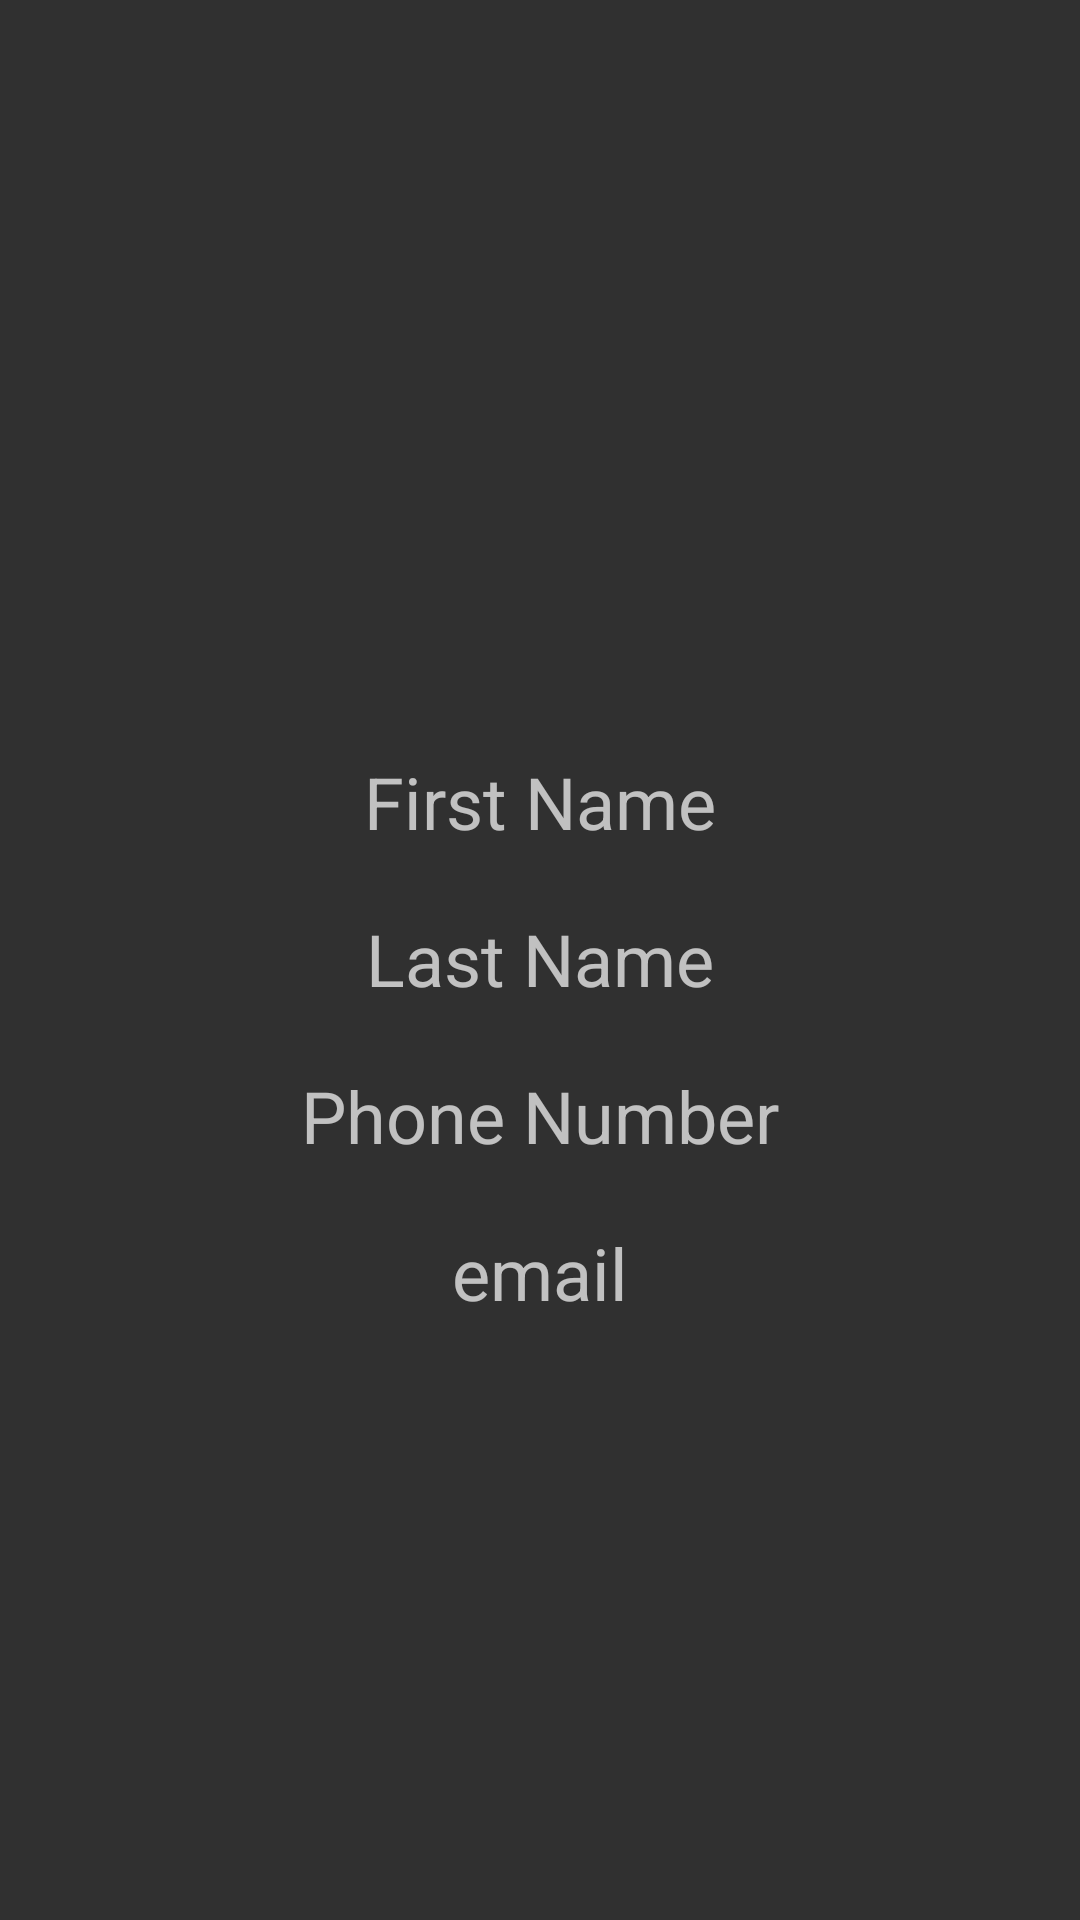

Reconstruct the res/layout file that produces this screen, plus the resources it refers to.
<!-- AndroidManifest.xml: application theme Theme.SmartcarMqttController -->
<!-- res/layout/contact_info.xml -->
<?xml version="1.0" encoding="utf-8"?>
<androidx.constraintlayout.widget.ConstraintLayout xmlns:android="http://schemas.android.com/apk/res/android"
    xmlns:tools="http://schemas.android.com/tools"
    android:layout_width="match_parent"
    android:layout_height="match_parent"
    xmlns:app="http://schemas.android.com/apk/res-auto"
    android:orientation="vertical">

    <ImageView
        android:id="@+id/newListicon2"
        android:layout_width="150dp"
        android:layout_height="150dp"
        android:background="@drawable/ic_baseline_face_24"
        app:layout_constraintBottom_toBottomOf="parent"
        app:layout_constraintEnd_toEndOf="parent"
        app:layout_constraintHorizontal_bias="0.498"
        app:layout_constraintStart_toStartOf="parent"
        app:layout_constraintTop_toTopOf="parent"
        app:layout_constraintVertical_bias="0.165" />

    <TextView
        android:id="@+id/savedcontactpopup_firstname"
        android:layout_width="match_parent"
        android:layout_height="wrap_content"
        android:layout_marginTop="20dp"
        app:layout_constraintTop_toBottomOf="@+id/newListicon2"
        tools:layout_editor_absoluteX="0dp"
        android:textSize="24sp"
        android:hint="First Name"
        android:textAlignment="center"
        android:gravity="center_horizontal"

        />

    <TextView
        android:id="@+id/savedcontactpopup_lastname"
        android:layout_width="match_parent"
        android:layout_height="wrap_content"
        android:layout_marginTop="20dp"
        app:layout_constraintTop_toBottomOf="@+id/savedcontactpopup_firstname"
        tools:layout_editor_absoluteX="0dp"
        android:textSize="24sp"
        android:hint="Last Name"
        android:textAlignment="center"
        android:gravity="center_horizontal"
        />

    <TextView
        android:id="@+id/savedcontactpopup_mobile"
        android:layout_width="match_parent"
        android:layout_height="wrap_content"
        android:layout_marginTop="20dp"
        app:layout_constraintTop_toBottomOf="@+id/savedcontactpopup_lastname"
        tools:layout_editor_absoluteX="0dp"
        android:textSize="24sp"
        android:hint="Phone Number"
        android:textAlignment="center"
        android:gravity="center_horizontal"


        />

    <TextView
        android:id="@+id/savedcontactpopup_email"
        android:layout_width="match_parent"
        android:layout_height="wrap_content"
        android:layout_marginTop="20dp"
        app:layout_constraintTop_toBottomOf="@+id/savedcontactpopup_mobile"
        tools:layout_editor_absoluteX="0dp"
        android:textSize="24sp"
        android:hint="email"
        android:textAlignment="center"
        android:gravity="center_horizontal"

        />



</androidx.constraintlayout.widget.ConstraintLayout>
<!-- resources referenced by this layout -->
<resources>
  <style name="Theme.SmartcarMqttController" parent="Theme.AppCompat.NoActionBar">
          
          <item name="colorPrimary">@color/color_scheme_dark_blue</item>
          <item name="colorPrimaryVariant">@color/color_scheme_black</item>
          <item name="colorOnPrimary">@color/color_scheme_orange</item>
          
          <item name="colorSecondary">@color/teal_200</item>
          <item name="colorSecondaryVariant">@color/teal_700</item>
          <item name="colorOnSecondary">@color/black</item>
          
          <item name="android:statusBarColor">?attr/colorPrimaryVariant</item>
          
      </style>
  <color name="color_scheme_dark_blue">#14213D</color>
  <color name="color_scheme_black">#000000</color>
  <color name="color_scheme_orange">#FCA311</color>
  <color name="teal_200">#FF03DAC5</color>
  <color name="teal_700">#FF018786</color>
  <color name="black">#FF000000</color>
</resources>
